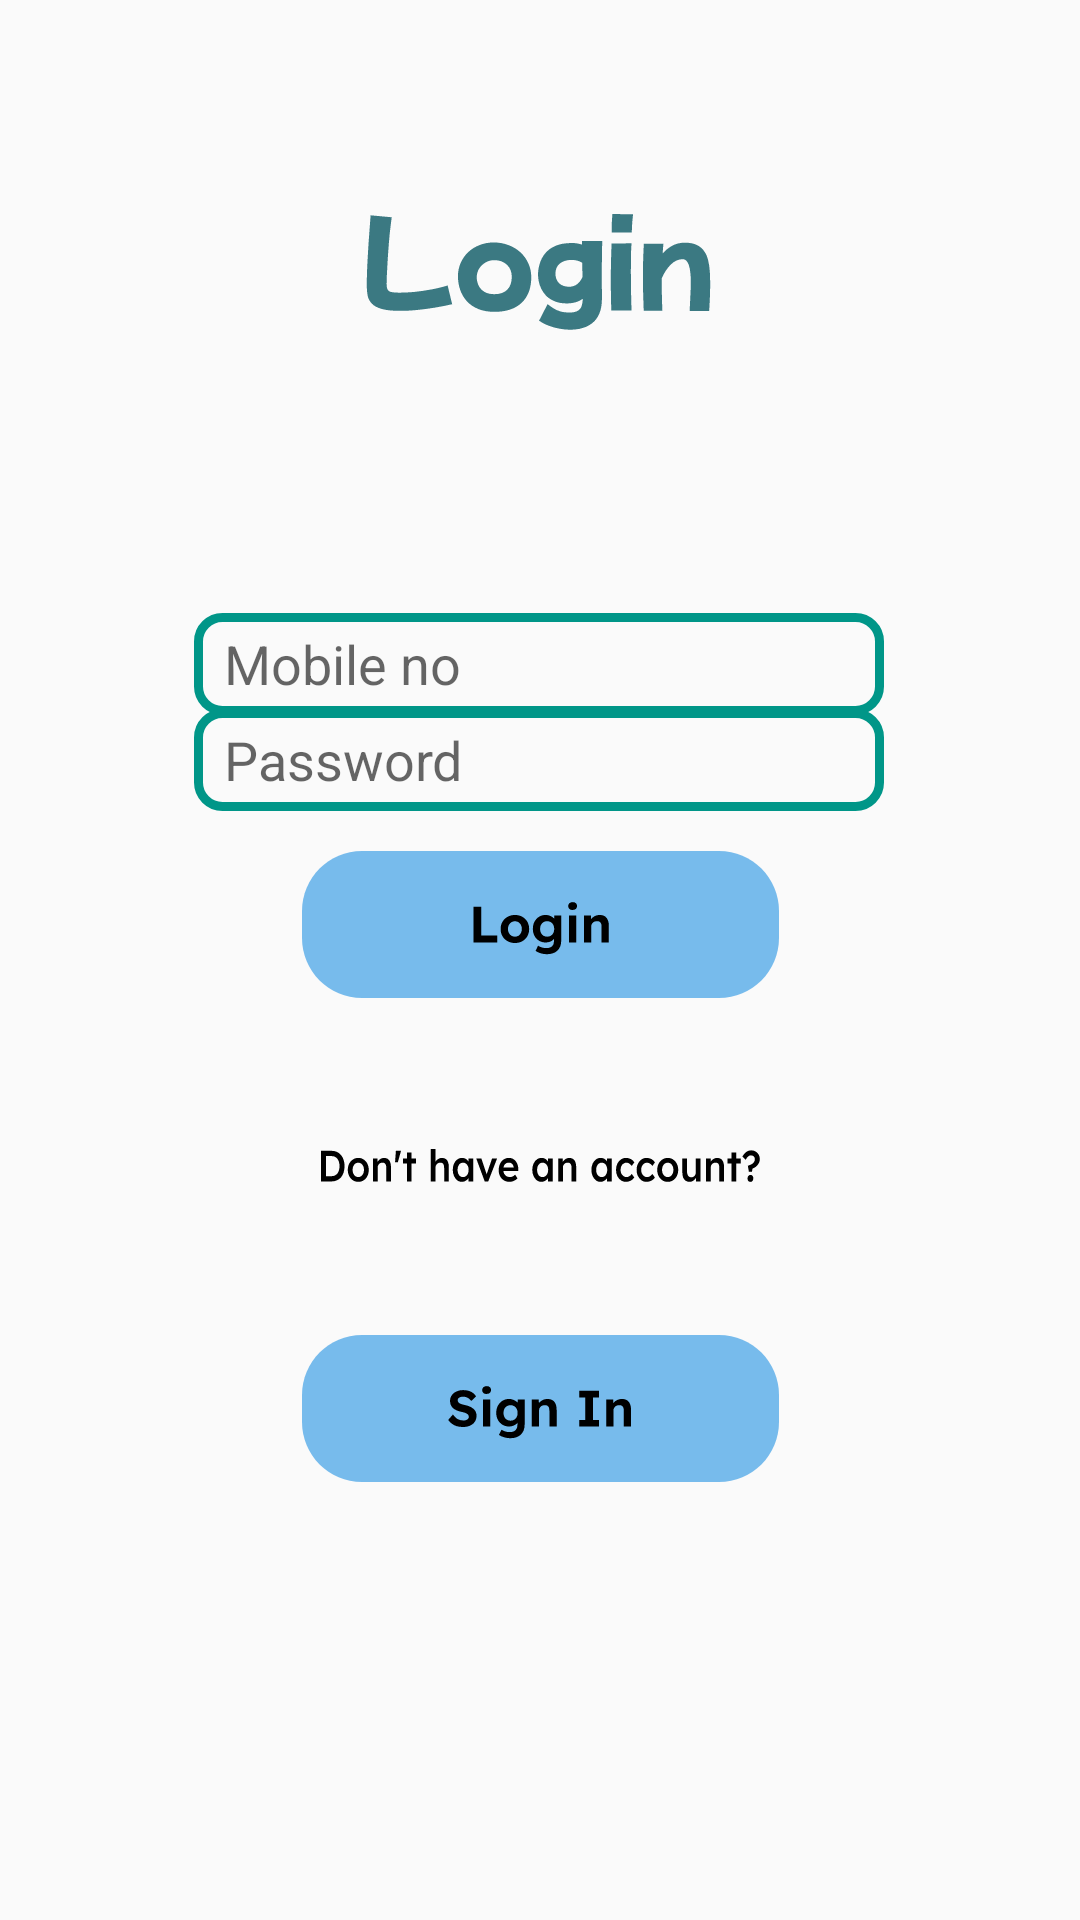

Here is an Android app screen rendered from its layout file. Give the layout XML and the strings, colors and styles it references.
<!-- AndroidManifest.xml: application theme Theme.BooleanFarmers -->
<!-- res/layout/activity_login_farmer.xml -->
<?xml version="1.0" encoding="utf-8"?>
<androidx.constraintlayout.widget.ConstraintLayout xmlns:android="http://schemas.android.com/apk/res/android"
    xmlns:app="http://schemas.android.com/apk/res-auto"
    xmlns:tools="http://schemas.android.com/tools"
    android:layout_width="match_parent"
    android:layout_height="match_parent"
    tools:context=".Login_farmer">

    <ImageView
        android:id="@+id/imageView2"
        android:layout_width="800dp"
        android:layout_height="483dp"
        android:alpha="0.5"
        android:src="@drawable/trees"
        app:layout_constraintBottom_toBottomOf="parent"
        app:layout_constraintEnd_toEndOf="parent"
        app:layout_constraintHorizontal_bias="0.501"
        app:layout_constraintStart_toStartOf="parent"
        app:layout_constraintTop_toTopOf="parent"
        app:layout_constraintVertical_bias="0.669" />

    <TextView
        android:id="@+id/textView4"
        android:layout_width="116dp"
        android:layout_height="40dp"
        android:background="@drawable/farmer_login_txt"
        app:layout_constraintBottom_toBottomOf="parent"
        app:layout_constraintEnd_toEndOf="parent"
        app:layout_constraintHorizontal_bias="0.498"
        app:layout_constraintStart_toStartOf="parent"
        app:layout_constraintTop_toTopOf="parent"
        app:layout_constraintVertical_bias="0.118" />

    <EditText
        android:id="@+id/l_namef"
        android:layout_width="230dp"
        android:layout_height="34dp"
        android:layout_marginTop="113dp"
        android:background="@drawable/txt_box"
        android:ems="10"
        android:hint="Mobile no"
        android:inputType="text"
        android:paddingStart="10dp"
        app:layout_constraintBottom_toBottomOf="parent"
        app:layout_constraintEnd_toEndOf="parent"
        app:layout_constraintHorizontal_bias="0.497"
        app:layout_constraintStart_toStartOf="parent"
        app:layout_constraintTop_toTopOf="@+id/textView4"
        app:layout_constraintVertical_bias="0.049" />

    <EditText
        android:id="@+id/l_passf"
        android:layout_width="230dp"
        android:layout_height="34dp"
        android:background="@drawable/txt_box"
        android:ems="10"
        android:hint="Password"
        android:inputType="textPassword"
        android:paddingStart="10dp"
        app:layout_constraintBottom_toBottomOf="parent"
        app:layout_constraintEnd_toEndOf="parent"
        app:layout_constraintHorizontal_bias="0.497"
        app:layout_constraintStart_toStartOf="parent"
        app:layout_constraintTop_toTopOf="parent"
        app:layout_constraintVertical_bias="0.39" />

    <TextView
        android:id="@+id/textView5"
        android:layout_width="147dp"
        android:layout_height="12dp"
        android:layout_marginBottom="244dp"
        android:background="@drawable/txt_acc"
        app:layout_constraintBottom_toBottomOf="parent"
        app:layout_constraintEnd_toEndOf="parent"
        app:layout_constraintStart_toStartOf="parent"
        app:layout_constraintTop_toBottomOf="@+id/l_passf"
        app:layout_constraintVertical_bias="0.988" />

    <Button
        android:id="@+id/f_sign"
        android:layout_width="wrap_content"
        android:layout_height="wrap_content"
        android:background="@drawable/sign_btn"
        app:layout_constraintBottom_toBottomOf="parent"
        app:layout_constraintEnd_toEndOf="parent"
        app:layout_constraintStart_toStartOf="parent"
        app:layout_constraintTop_toBottomOf="@+id/f_login"
        app:layout_constraintVertical_bias="0.435" />

    <Button
        android:id="@+id/f_login"
        android:layout_width="wrap_content"
        android:layout_height="wrap_content"
        android:background="@drawable/login_btn"
        app:layout_constraintBottom_toBottomOf="@+id/textView5"
        app:layout_constraintEnd_toEndOf="parent"
        app:layout_constraintStart_toStartOf="parent"
        app:layout_constraintTop_toBottomOf="@+id/l_passf"
        app:layout_constraintVertical_bias="0.177" />
</androidx.constraintlayout.widget.ConstraintLayout>
<!-- resources referenced by this layout -->
<resources>
  <!-- drawable farmer_login_txt: vector/xml drawable (drawable, 3543 chars, omitted) -->
  <!-- drawable login_btn: vector/xml drawable (drawable, 3002 chars, omitted) -->
  <!-- drawable sign_btn: vector/xml drawable (drawable, 3970 chars, omitted) -->
  <!-- drawable txt_acc: vector/xml drawable (drawable, 9707 chars, omitted) -->
  <!-- drawable txt_box (drawable) -->
  <shape xmlns:android="http://schemas.android.com/apk/res/android"
      android:shape="rectangle">
      <stroke
          android:width="3dp"
          android:color="#009688" /> 
      <corners
          android:radius="8dp" /> 
  </shape>
  <style name="Theme.BooleanFarmers" parent="Base.Theme.BooleanFarmers" />
  <style name="Base.Theme.BooleanFarmers" parent="Theme.AppCompat.Light.NoActionBar">
          
          
      </style>
</resources>
